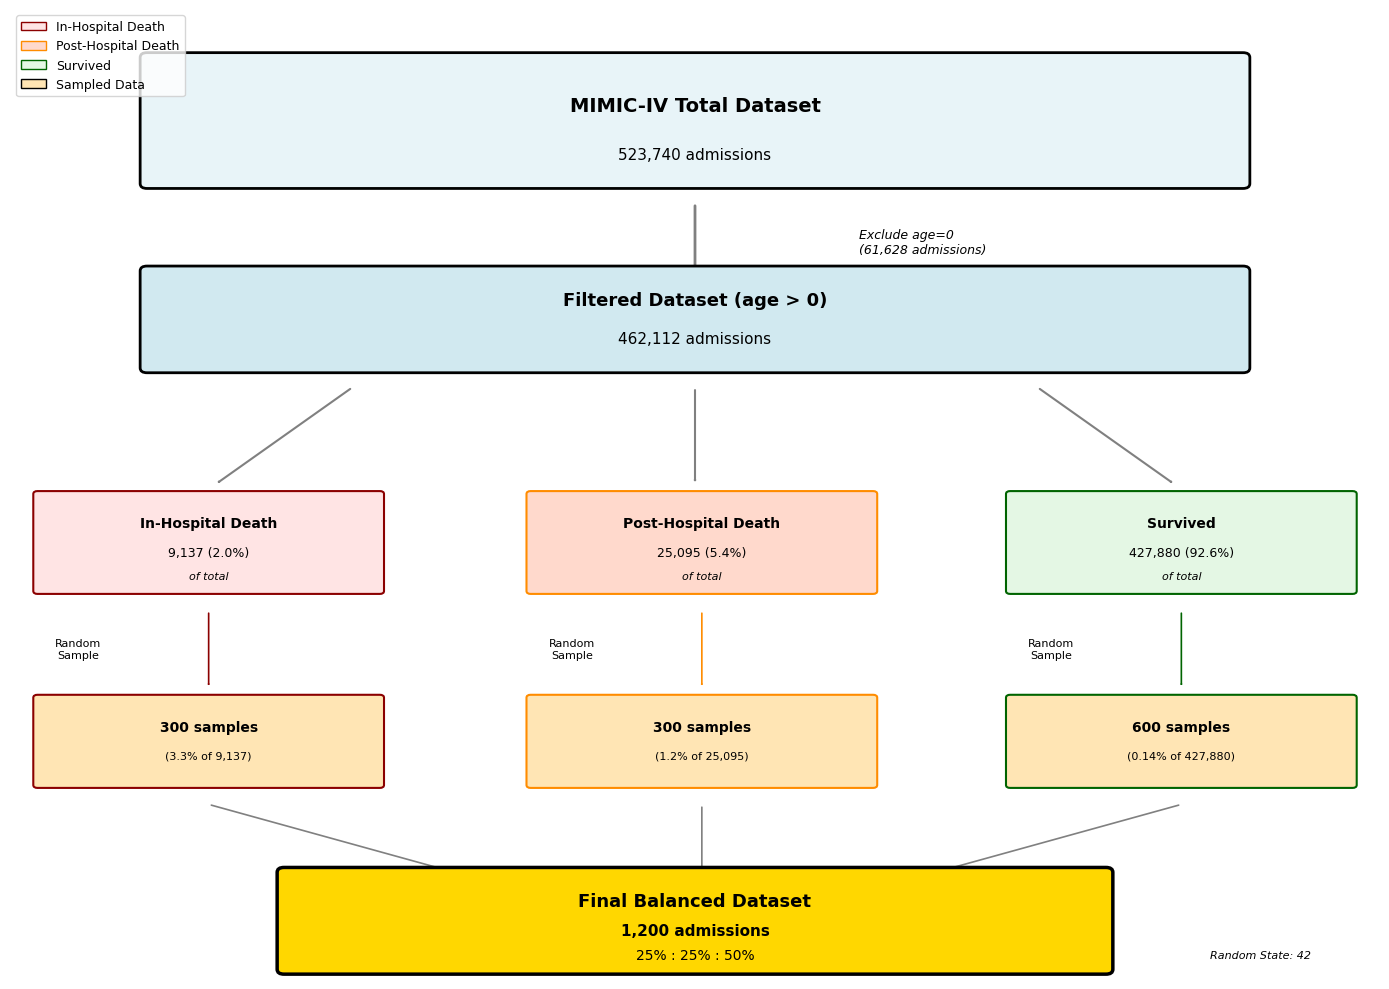

Python code for this plot: (Note: this script raises an exception after producing the figure.)
#!/usr/bin/env python3
"""
MIMIC-IV 샘플링 Flow Diagram 생성 스크립트
전체 데이터셋에서 샘플링까지의 흐름을 시각화
"""

import matplotlib.pyplot as plt
import matplotlib.patches as mpatches
from matplotlib.patches import FancyBboxPatch, FancyArrowPatch
import numpy as np

def create_flow_diagram():
    # 한글 폰트 설정
    plt.rcParams['font.family'] = 'DejaVu Sans'
    plt.rcParams['font.size'] = 10
    
    # Figure 설정
    fig, ax = plt.subplots(1, 1, figsize=(14, 10))
    ax.set_xlim(0, 10)
    ax.set_ylim(0, 10)
    ax.axis('off')
    
    # 색상 정의
    color_total = '#E8F4F8'
    color_filtered = '#D1E9F0'
    color_death_hospital = '#FFE4E4'
    color_death_post = '#FFD9CC'
    color_survived = '#E4F7E4'
    color_sample = '#FFE5B4'
    
    # 1. 전체 데이터셋 (제목을 박스 내부로 이동)
    total_box = FancyBboxPatch((1, 8.2), 8, 1.3,
                               boxstyle="round,pad=0.05",
                               facecolor=color_total,
                               edgecolor='black',
                               linewidth=2)
    ax.add_patch(total_box)
    ax.text(5, 9.0, 'MIMIC-IV Total Dataset', ha='center', va='center', fontsize=14, fontweight='bold')
    ax.text(5, 8.5, '523,740 admissions', ha='center', va='center', fontsize=11)
    
    # 화살표 1
    arrow1 = FancyArrowPatch((5, 8.0), (5, 7.3),
                            arrowstyle='->,head_width=0.3,head_length=0.2',
                            linewidth=2, color='gray')
    ax.add_patch(arrow1)
    ax.text(6.2, 7.6, 'Exclude age=0\n(61,628 admissions)', ha='left', va='center', fontsize=9, style='italic')
    
    # 2. 0세 제외 후
    filtered_box = FancyBboxPatch((1, 6.3), 8, 1,
                                  boxstyle="round,pad=0.05",
                                  facecolor=color_filtered,
                                  edgecolor='black',
                                  linewidth=2)
    ax.add_patch(filtered_box)
    ax.text(5, 7.0, 'Filtered Dataset (age > 0)', ha='center', va='center', fontsize=13, fontweight='bold')
    ax.text(5, 6.6, '462,112 admissions', ha='center', va='center', fontsize=11)
    
    # 화살표 2 (3방향 분기)
    # 병원 내 사망
    arrow2a = FancyArrowPatch((2.5, 6.1), (1.5, 5.1),
                             arrowstyle='->,head_width=0.2,head_length=0.15',
                             linewidth=1.5, color='gray')
    ax.add_patch(arrow2a)
    
    # 병원 후 사망
    arrow2b = FancyArrowPatch((5, 6.1), (5, 5.1),
                             arrowstyle='->,head_width=0.2,head_length=0.15',
                             linewidth=1.5, color='gray')
    ax.add_patch(arrow2b)
    
    # 생존
    arrow2c = FancyArrowPatch((7.5, 6.1), (8.5, 5.1),
                             arrowstyle='->,head_width=0.2,head_length=0.15',
                             linewidth=1.5, color='gray')
    ax.add_patch(arrow2c)
    
    # 3. 분류된 그룹들
    # 병원 내 사망
    hospital_box = FancyBboxPatch((0.2, 4.0), 2.5, 1,
                                  boxstyle="round,pad=0.03",
                                  facecolor=color_death_hospital,
                                  edgecolor='darkred',
                                  linewidth=1.5)
    ax.add_patch(hospital_box)
    ax.text(1.45, 4.7, 'In-Hospital Death', ha='center', va='center', fontsize=10, fontweight='bold')
    ax.text(1.45, 4.4, '9,137 (2.0%)', ha='center', va='center', fontsize=9)
    ax.text(1.45, 4.15, 'of total', ha='center', va='center', fontsize=8, style='italic')
    
    # 병원 후 사망
    post_box = FancyBboxPatch((3.8, 4.0), 2.5, 1,
                              boxstyle="round,pad=0.03",
                              facecolor=color_death_post,
                              edgecolor='darkorange',
                              linewidth=1.5)
    ax.add_patch(post_box)
    ax.text(5.05, 4.7, 'Post-Hospital Death', ha='center', va='center', fontsize=10, fontweight='bold')
    ax.text(5.05, 4.4, '25,095 (5.4%)', ha='center', va='center', fontsize=9)
    ax.text(5.05, 4.15, 'of total', ha='center', va='center', fontsize=8, style='italic')
    
    # 생존
    survived_box = FancyBboxPatch((7.3, 4.0), 2.5, 1,
                                  boxstyle="round,pad=0.03",
                                  facecolor=color_survived,
                                  edgecolor='darkgreen',
                                  linewidth=1.5)
    ax.add_patch(survived_box)
    ax.text(8.55, 4.7, 'Survived', ha='center', va='center', fontsize=10, fontweight='bold')
    ax.text(8.55, 4.4, '427,880 (92.6%)', ha='center', va='center', fontsize=9)
    ax.text(8.55, 4.15, 'of total', ha='center', va='center', fontsize=8, style='italic')
    
    # 샘플링 화살표
    # 병원 내 사망
    arrow3a = FancyArrowPatch((1.45, 3.8), (1.45, 3.0),
                             arrowstyle='->,head_width=0.15,head_length=0.1',
                             linewidth=1.2, color='darkred')
    ax.add_patch(arrow3a)
    ax.text(0.5, 3.4, 'Random\nSample', ha='center', va='center', fontsize=8)
    
    # 병원 후 사망
    arrow3b = FancyArrowPatch((5.05, 3.8), (5.05, 3.0),
                             arrowstyle='->,head_width=0.15,head_length=0.1',
                             linewidth=1.2, color='darkorange')
    ax.add_patch(arrow3b)
    ax.text(4.1, 3.4, 'Random\nSample', ha='center', va='center', fontsize=8)
    
    # 생존
    arrow3c = FancyArrowPatch((8.55, 3.8), (8.55, 3.0),
                             arrowstyle='->,head_width=0.15,head_length=0.1',
                             linewidth=1.2, color='darkgreen')
    ax.add_patch(arrow3c)
    ax.text(7.6, 3.4, 'Random\nSample', ha='center', va='center', fontsize=8)
    
    # 4. 샘플된 데이터
    # 병원 내 사망 샘플
    sample_hospital = FancyBboxPatch((0.2, 2.0), 2.5, 0.9,
                                     boxstyle="round,pad=0.03",
                                     facecolor=color_sample,
                                     edgecolor='darkred',
                                     linewidth=1.5)
    ax.add_patch(sample_hospital)
    ax.text(1.45, 2.6, '300 samples', ha='center', va='center', fontsize=10, fontweight='bold')
    ax.text(1.45, 2.3, '(3.3% of 9,137)', ha='center', va='center', fontsize=8)
    
    # 병원 후 사망 샘플
    sample_post = FancyBboxPatch((3.8, 2.0), 2.5, 0.9,
                                boxstyle="round,pad=0.03",
                                facecolor=color_sample,
                                edgecolor='darkorange',
                                linewidth=1.5)
    ax.add_patch(sample_post)
    ax.text(5.05, 2.6, '300 samples', ha='center', va='center', fontsize=10, fontweight='bold')
    ax.text(5.05, 2.3, '(1.2% of 25,095)', ha='center', va='center', fontsize=8)
    
    # 생존 샘플
    sample_survived = FancyBboxPatch((7.3, 2.0), 2.5, 0.9,
                                     boxstyle="round,pad=0.03",
                                     facecolor=color_sample,
                                     edgecolor='darkgreen',
                                     linewidth=1.5)
    ax.add_patch(sample_survived)
    ax.text(8.55, 2.6, '600 samples', ha='center', va='center', fontsize=10, fontweight='bold')
    ax.text(8.55, 2.3, '(0.14% of 427,880)', ha='center', va='center', fontsize=8)
    
    # 최종 화살표
    arrow4a = FancyArrowPatch((1.45, 1.8), (3.5, 1.0),
                             arrowstyle='->,head_width=0.15,head_length=0.1',
                             linewidth=1.2, color='gray')
    ax.add_patch(arrow4a)
    
    arrow4b = FancyArrowPatch((5.05, 1.8), (5.05, 1.0),
                             arrowstyle='->,head_width=0.15,head_length=0.1',
                             linewidth=1.2, color='gray')
    ax.add_patch(arrow4b)
    
    arrow4c = FancyArrowPatch((8.55, 1.8), (6.5, 1.0),
                             arrowstyle='->,head_width=0.15,head_length=0.1',
                             linewidth=1.2, color='gray')
    ax.add_patch(arrow4c)
    
    # 5. 최종 균형 데이터셋
    final_box = FancyBboxPatch((2, 0.1), 6, 1,
                               boxstyle="round,pad=0.05",
                               facecolor='#FFD700',
                               edgecolor='black',
                               linewidth=2.5)
    ax.add_patch(final_box)
    ax.text(5, 0.8, 'Final Balanced Dataset', ha='center', va='center', fontsize=13, fontweight='bold')
    ax.text(5, 0.5, '1,200 admissions', ha='center', va='center', fontsize=11, fontweight='bold')
    ax.text(5, 0.25, '25% : 25% : 50%', ha='center', va='center', fontsize=10)
    
    # 제목 (별도로 표시하지 않고 첫 번째 박스에 포함됨)
    
    # 범례
    legend_elements = [
        mpatches.Rectangle((0, 0), 1, 1, fc=color_death_hospital, ec='darkred', label='In-Hospital Death'),
        mpatches.Rectangle((0, 0), 1, 1, fc=color_death_post, ec='darkorange', label='Post-Hospital Death'),
        mpatches.Rectangle((0, 0), 1, 1, fc=color_survived, ec='darkgreen', label='Survived'),
        mpatches.Rectangle((0, 0), 1, 1, fc=color_sample, ec='black', label='Sampled Data')
    ]
    ax.legend(handles=legend_elements, loc='upper left', fontsize=9)
    
    # Random State 표시
    ax.text(9.5, 0.2, 'Random State: 42', ha='right', va='bottom', fontsize=8, style='italic')
    
    plt.tight_layout()
    return fig

if __name__ == "__main__":
    import os
    
    # 그래프 생성
    fig = create_flow_diagram()
    
    # 저장 경로
    output_dir = '/Users/<user>/Desktop/fast campus_lecture/analysis_samplingmethod/figures'
    os.makedirs(output_dir, exist_ok=True)
    
    output_path = os.path.join(output_dir, 'sampling_flow_diagram.png')
    fig.savefig(output_path, dpi=300, bbox_inches='tight', facecolor='white')
    print(f"✅ Flow diagram saved to: {output_path}")
    
    plt.show()